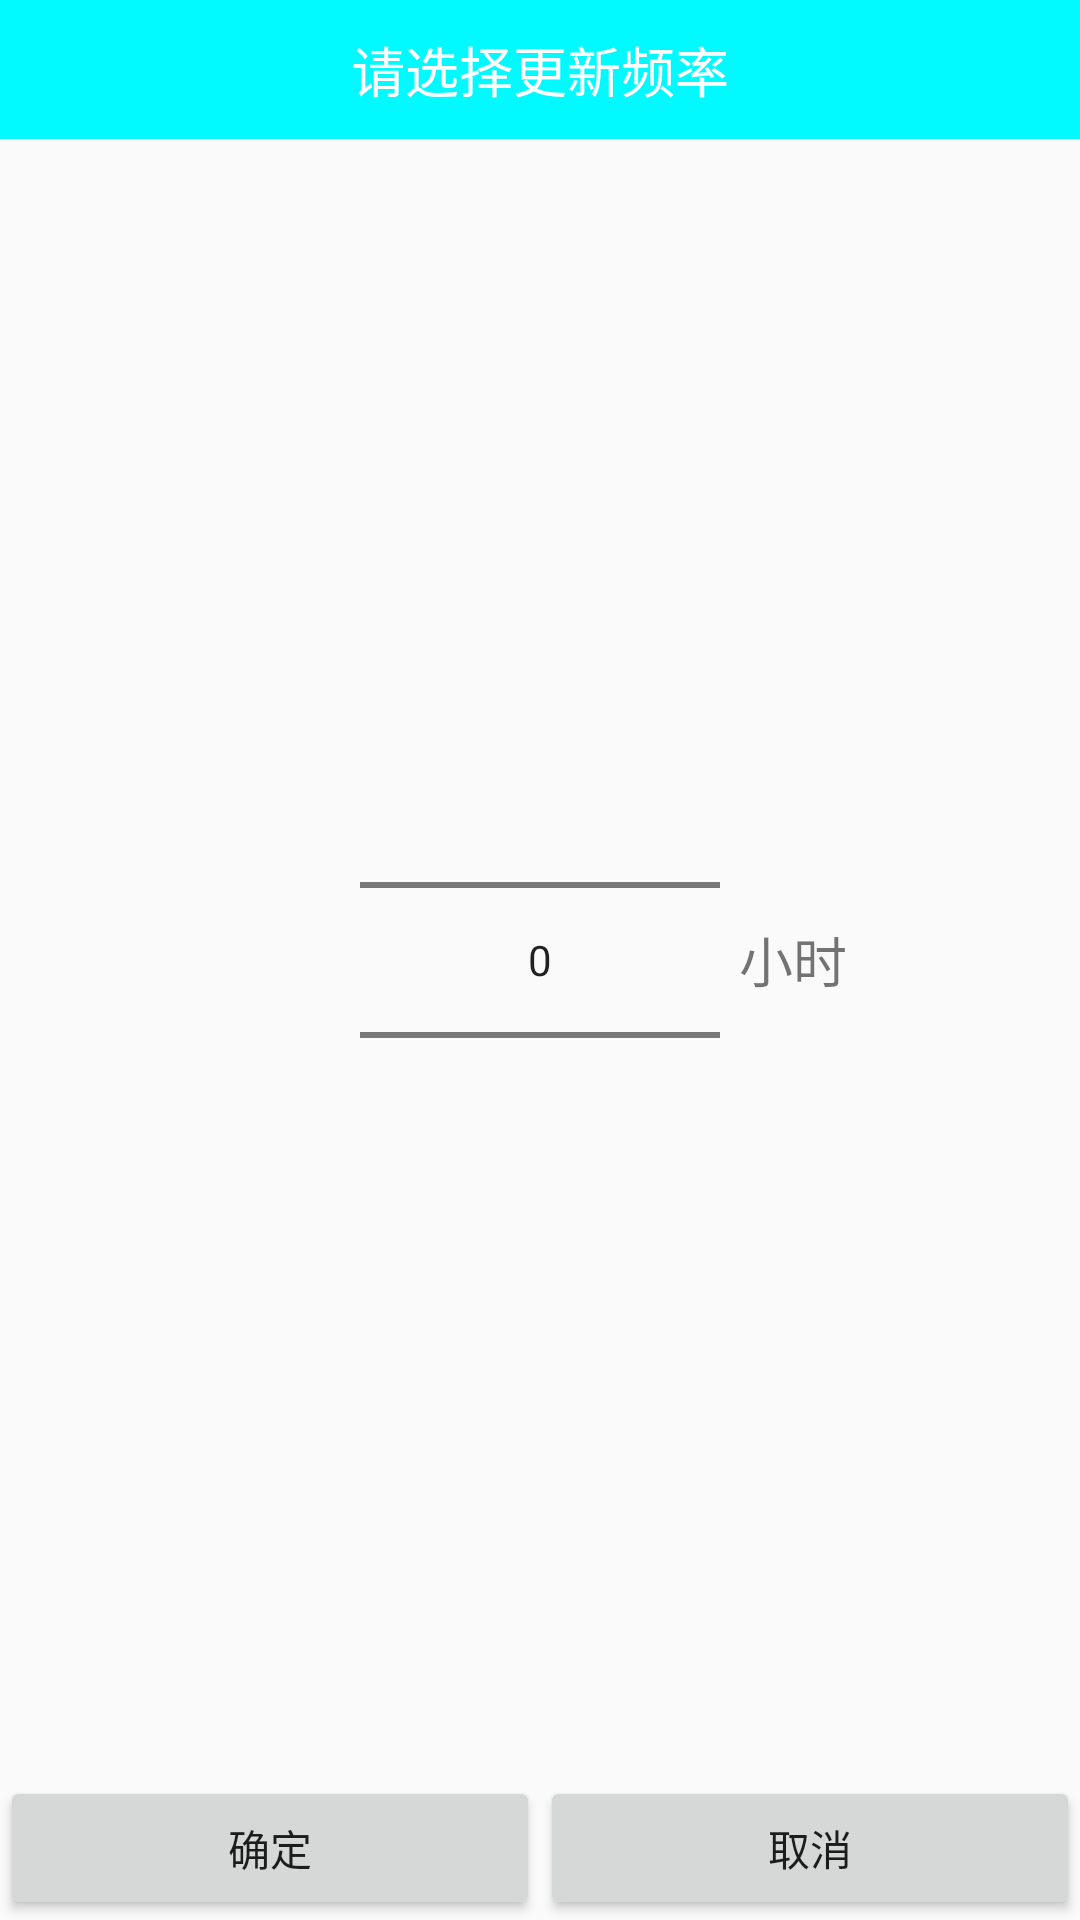

Reconstruct the res/layout file that produces this screen, plus the resources it refers to.
<!-- AndroidManifest.xml: application theme AppTheme -->
<!-- res/layout/activity_select.xml -->
<?xml version="1.0" encoding="utf-8"?>
<RelativeLayout xmlns:android="http://schemas.android.com/apk/res/android"
    android:layout_width="match_parent"
    android:layout_height="match_parent"
    android:layout_marginTop="100dp"
    android:layout_marginBottom="100dp">

        <TextView
            android:layout_width="match_parent"
            android:layout_height="wrap_content"
            android:background="#00faff"
            android:textSize="18sp"
            android:padding="10dp"
            android:textColor="#ffffff"
            android:gravity="center_horizontal"
            android:text="请选择更新频率"/>

        <RelativeLayout
            android:layout_width="match_parent"
            android:layout_height="wrap_content"
            android:layout_centerInParent="true">
            <NumberPicker
                android:id="@+id/select_refresh_num"
                android:layout_width="120dp"
                android:layout_height="wrap_content"
                android:layout_centerInParent="true" />
            <TextView
                android:layout_width="wrap_content"
                android:layout_height="wrap_content"
                android:layout_centerInParent="true"
                android:paddingStart="170dp"
                android:paddingEnd="1dp"
                android:textSize="18sp"
                android:text="小时"/>
        </RelativeLayout>

        <LinearLayout
            android:layout_width="match_parent"
            android:layout_height="wrap_content"
            android:layout_alignParentBottom="true">
            <Button
                android:id="@+id/confirm"
                android:layout_width="wrap_content"
                android:layout_height="wrap_content"
                android:layout_weight="1"
                android:text="确定"/>
            <Button
                android:id="@+id/cancel"
                android:layout_width="wrap_content"
                android:layout_height="wrap_content"
                android:layout_weight="1"
                android:text="取消"/>
        </LinearLayout>

</RelativeLayout>
<!-- resources referenced by this layout -->
<resources>
  <style name="AppTheme" parent="Theme.AppCompat.Light.NoActionBar">
          
          <item name="colorPrimary">@color/colorPrimary</item>
          <item name="colorPrimaryDark">@color/colorPrimaryDark</item>
          <item name="colorAccent">@color/colorAccent</item>
      </style>
  <color name="colorPrimary">#404040</color>
  <color name="colorPrimaryDark">#4F4F4F</color>
  <color name="colorAccent">#FF4081</color>
</resources>
